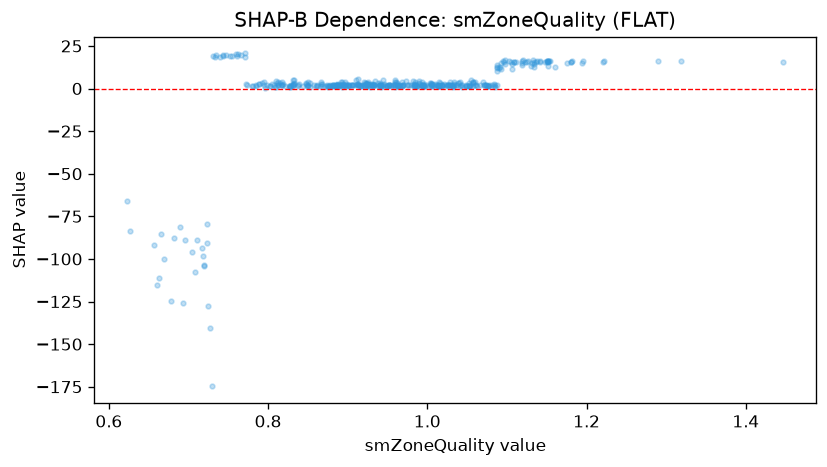

Data behind this chart, as committed beside it:
feature_value, shap_value
1.15, 15.79
1.021, 2.484
1.013, 1.585
1.29, 16.15
1.076, 1.555
1.015, 1.733
0.932, 2.252
0.94, 1.841
0.917, 1.529
0.987, 1.763
0.848, 2.528
0.952, 1.892
1.447, 15.86
1.133, 16.57
1.175, 15.03
0.942, 1.671
0.944, 2.218
0.76, 20.4
0.933, 2.151
0.993, 1.744
1.142, 16
1.006, 2.756
1.084, 2.383
1.002, 1.547
0.795, 2.069
0.818, 2.238
0.881, 2.206
1.012, 1.932
0.926, 2.767
0.945, 2.711
0.962, 1.725
0.874, 1.899
1.102, 15.94
1.181, 15.79
1.031, 2.071
1.041, 3.766
1.12, 16.93
1.154, 16.06
0.853, 3.477
0.912, 2.891
1.053, 1.697
0.731, 19.02
0.995, 1.432
0.923, 3.104
1.098, 16.91
1.098, 14.24
1.138, 16.38
1.119, 14.09
0.984, 2.752
0.989, 2.995
1.13, 12.94
0.744, 18.89
0.963, 1.717
0.881, 1.726
0.849, 1.573
0.963, 1.503
0.938, 1.676
0.693, -125.6
0.815, 3.077
0.803, 1.192
... 374 more rows
